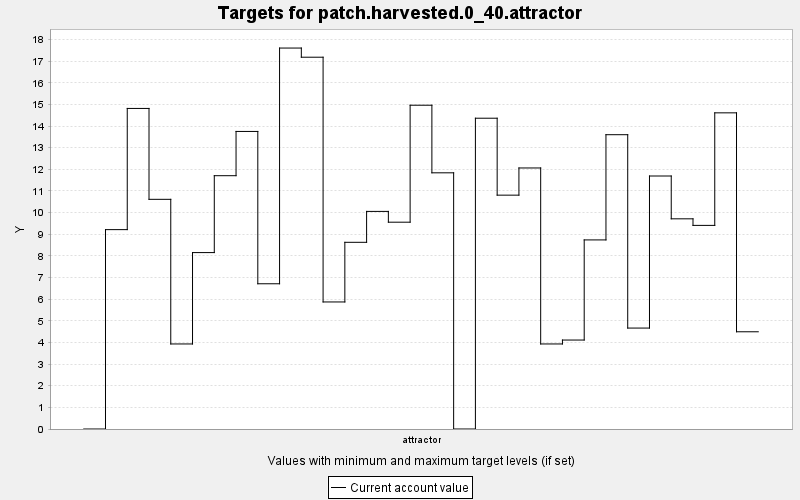

The table this chart was drawn from, first rows:
TARGET, PERIOD, YEAR, PERIODWIDTH, MINIMUM, MAXIMUM, MINWEIGHT, MAXWEIGHT, CURRENT, SUMMARY
patch.harvested.0_40.attractor, 0, 0, 10.0, 0.0, 40.0, 1.0, 1.0, 0.0, 0.0
patch.harvested.0_40.attractor, 1, 10, 10.0, 0.0, 40.0, 1.0, 1.0, 9.214, 0.0
patch.harvested.0_40.attractor, 2, 20, 10.0, 0.0, 40.0, 1.0, 1.0, 14.81, 0.0
patch.harvested.0_40.attractor, 3, 30, 10.0, 0.0, 40.0, 1.0, 1.0, 10.61, 0.0
patch.harvested.0_40.attractor, 4, 40, 10.0, 0.0, 40.0, 1.0, 1.0, 3.93, 0.0
patch.harvested.0_40.attractor, 5, 50, 10.0, 0.0, 40.0, 1.0, 1.0, 8.152, 0.0
patch.harvested.0_40.attractor, 6, 60, 10.0, 0.0, 40.0, 1.0, 1.0, 11.71, 0.0
patch.harvested.0_40.attractor, 7, 70, 10.0, 0.0, 40.0, 1.0, 1.0, 13.75, 0.0
patch.harvested.0_40.attractor, 8, 80, 10.0, 0.0, 40.0, 1.0, 1.0, 6.712, 0.0
patch.harvested.0_40.attractor, 9, 90, 10.0, 0.0, 40.0, 1.0, 1.0, 17.6, 0.0
patch.harvested.0_40.attractor, 10, 100, 10.0, 0.0, 40.0, 1.0, 1.0, 17.18, 0.0
patch.harvested.0_40.attractor, 11, 110, 10.0, 0.0, 40.0, 1.0, 1.0, 5.871, 0.0
patch.harvested.0_40.attractor, 12, 120, 10.0, 0.0, 40.0, 1.0, 1.0, 8.627, 0.0
patch.harvested.0_40.attractor, 13, 130, 10.0, 0.0, 40.0, 1.0, 1.0, 10.06, 0.0
patch.harvested.0_40.attractor, 14, 140, 10.0, 0.0, 40.0, 1.0, 1.0, 9.557, 0.0
patch.harvested.0_40.attractor, 15, 150, 10.0, 0.0, 40.0, 1.0, 1.0, 14.96, 0.0
patch.harvested.0_40.attractor, 16, 160, 10.0, 0.0, 40.0, 1.0, 1.0, 11.84, 0.0
patch.harvested.0_40.attractor, 17, 170, 10.0, 0.0, 40.0, 1.0, 1.0, 0.0, 0.0
patch.harvested.0_40.attractor, 18, 180, 10.0, 0.0, 40.0, 1.0, 1.0, 14.36, 0.0
patch.harvested.0_40.attractor, 19, 190, 10.0, 0.0, 40.0, 1.0, 1.0, 10.81, 0.0
patch.harvested.0_40.attractor, 20, 200, 10.0, 0.0, 40.0, 1.0, 1.0, 12.06, 0.0
patch.harvested.0_40.attractor, 21, 210, 10.0, 0.0, 40.0, 1.0, 1.0, 3.93, 0.0
patch.harvested.0_40.attractor, 22, 220, 10.0, 0.0, 40.0, 1.0, 1.0, 4.111, 0.0
patch.harvested.0_40.attractor, 23, 230, 10.0, 0.0, 40.0, 1.0, 1.0, 8.738, 0.0
patch.harvested.0_40.attractor, 24, 240, 10.0, 0.0, 40.0, 1.0, 1.0, 13.6, 0.0
patch.harvested.0_40.attractor, 25, 250, 10.0, 0.0, 40.0, 1.0, 1.0, 4.665, 0.0
patch.harvested.0_40.attractor, 26, 260, 10.0, 0.0, 40.0, 1.0, 1.0, 11.69, 0.0
patch.harvested.0_40.attractor, 27, 270, 10.0, 0.0, 40.0, 1.0, 1.0, 9.713, 0.0
patch.harvested.0_40.attractor, 28, 280, 10.0, 0.0, 40.0, 1.0, 1.0, 9.41, 0.0
patch.harvested.0_40.attractor, 29, 290, 10.0, 0.0, 40.0, 1.0, 1.0, 14.61, 0.0
patch.harvested.0_40.attractor, 30, 300, 10.0, 0.0, 40.0, 1.0, 1.0, 4.493, 0.0
